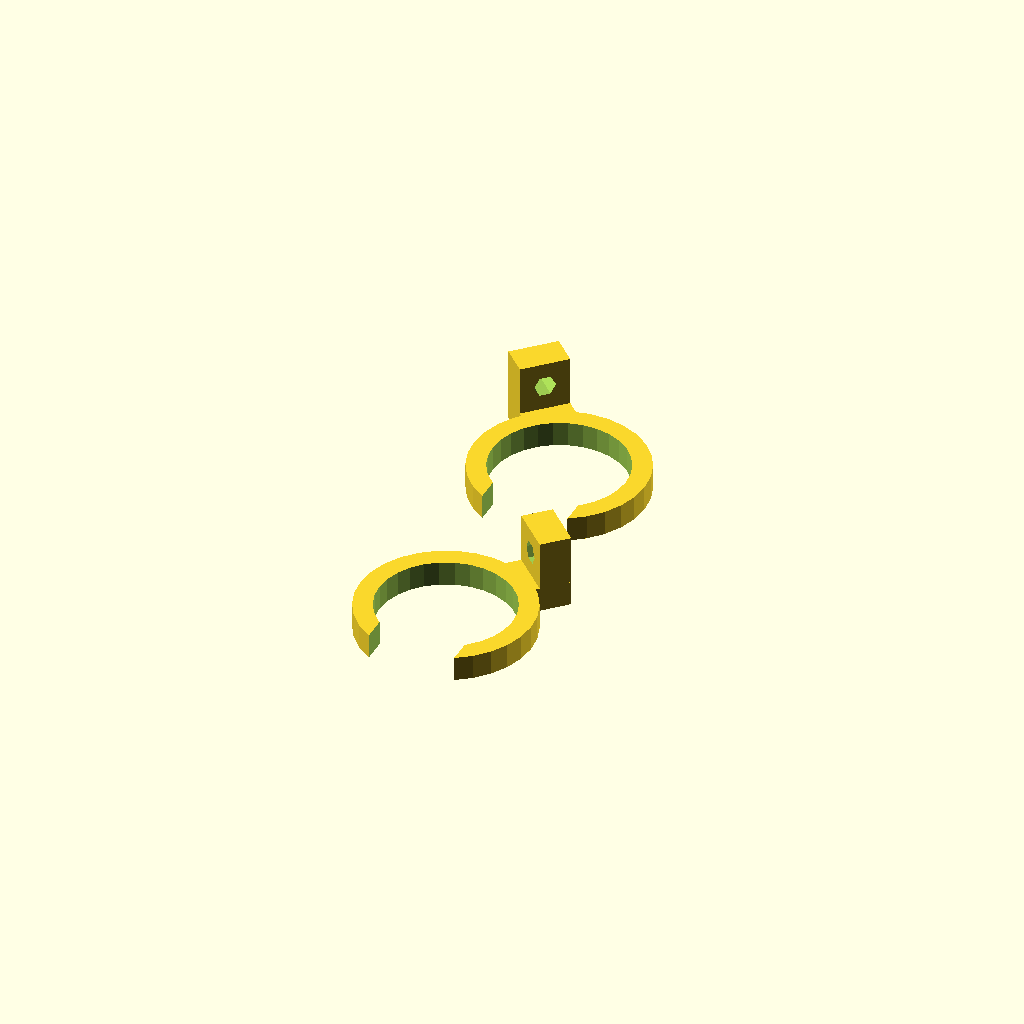
Cell 1: the model at its default parameters.
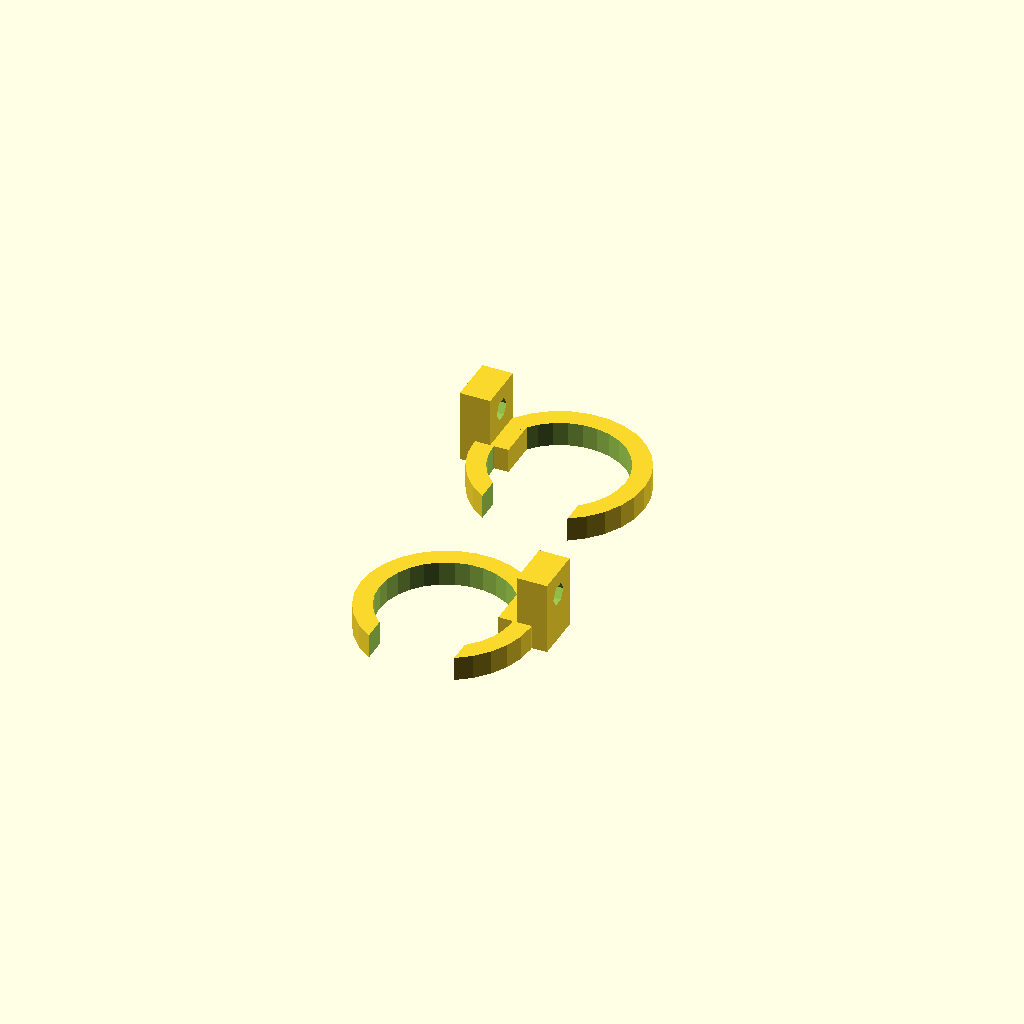
Cell 2: the same model with fan_angle = 90.
One fixed orthographic camera (rotation 55°, 0°, 25°; colour scheme Cornfield) for every cell.
OpenSCAD source file scadFiles/13343/146590.scad:
// Set your fan angle as desired

fan_angle = 45; // [0:90]



fan_clip();



translate([0,40,0])

mirror([1,0,0])

fan_clip();



module fan_clip()

{

	rotate([0,0,-fan_angle])

	difference()

	{

		union()

		{

			translate([-4,8.5,0])

			cube([8,8,4]);



			translate([-4,11.5,0])

			cube([8,5,12]);

		}



		translate([0,20,8])

		rotate([90,0,0])

		cylinder(r=3.5/2, h=15);

	}



	difference(){

		translate([0,-4.3,0])

		cylinder(r=14, h=4);



		translate([0,-4.3,-1])

		cylinder(r=10.9, h=6);



		translate([-7,-20,-1])

		cube([14,10,6]);

	}

}
Parameter table extracted from the source (name, type, default, range or options):
fan_angle: number, default 45, range 0 to 90
